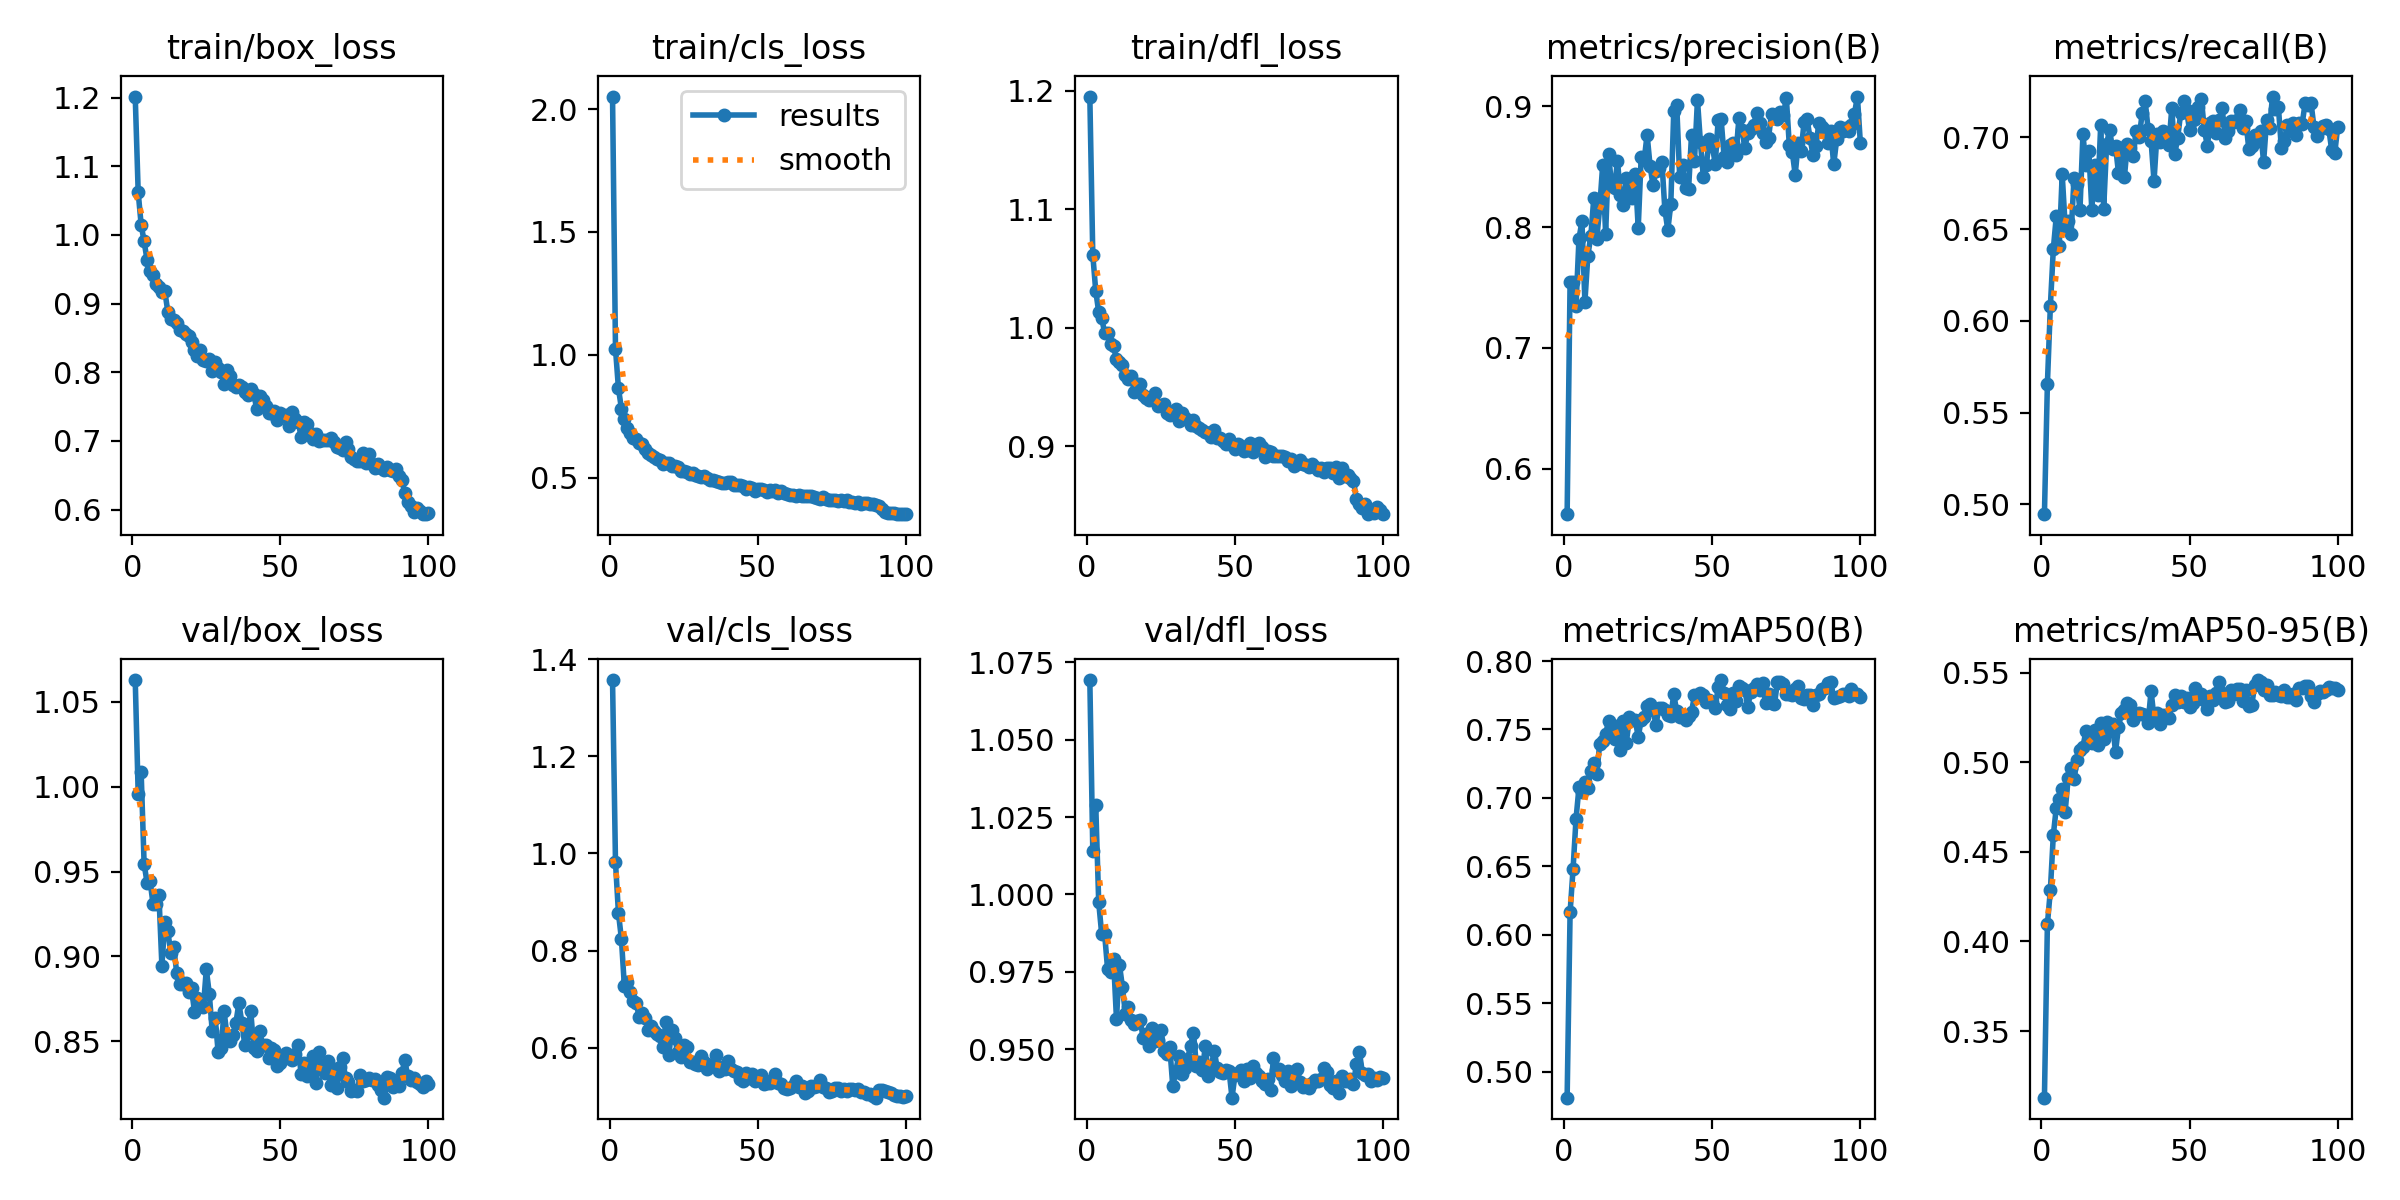

The data file committed next to this chart (first rows):
epoch, time, train/box_loss, train/cls_loss, train/dfl_loss, metrics/precision(B), metrics/recall(B), metrics/mAP50(B), metrics/mAP50-95(B), val/box_loss, val/cls_loss, val/dfl_loss, lr/pg0, lr/pg1, lr/pg2
1, 47.33, 1.202, 2.051, 1.195, 0.5622, 0.4947, 0.4809, 0.3129, 1.063, 1.357, 1.069, 0.0002184, 0.0002184, 0.0002184
2, 73.16, 1.062, 1.024, 1.061, 0.7549, 0.5656, 0.6163, 0.4096, 0.9956, 0.9816, 1.014, 0.0004363, 0.0004363, 0.0004363
3, 105.6, 1.015, 0.8627, 1.031, 0.7542, 0.6079, 0.648, 0.4285, 1.008, 0.8772, 1.029, 0.0006499, 0.0006499, 0.0006499
4, 137.1, 0.9906, 0.781, 1.013, 0.7349, 0.6391, 0.6846, 0.4594, 0.9544, 0.8242, 0.9974, 0.0006472, 0.0006472, 0.0006472
5, 168.5, 0.9634, 0.7367, 1.008, 0.7904, 0.6569, 0.7077, 0.4746, 0.9435, 0.7264, 0.9873, 0.0006406, 0.0006406, 0.0006406
6, 199.3, 0.9482, 0.7031, 0.9957, 0.8048, 0.6407, 0.7041, 0.4794, 0.9445, 0.7347, 0.9871, 0.000634, 0.000634, 0.000634
7, 229.9, 0.9417, 0.6802, 0.9953, 0.7382, 0.6798, 0.7118, 0.4851, 0.931, 0.7139, 0.9759, 0.0006274, 0.0006274, 0.0006274
8, 261, 0.9286, 0.6627, 0.986, 0.7764, 0.6517, 0.7075, 0.4725, 0.9307, 0.6966, 0.975, 0.0006208, 0.0006208, 0.0006208
9, 292.2, 0.9245, 0.6585, 0.9842, 0.7927, 0.6541, 0.7195, 0.4909, 0.9362, 0.692, 0.9791, 0.0006142, 0.0006142, 0.0006142
10, 323.6, 0.9163, 0.6395, 0.9734, 0.824, 0.6474, 0.7257, 0.4965, 0.8946, 0.6634, 0.9597, 0.0006076, 0.0006076, 0.0006076
11, 355.3, 0.9177, 0.635, 0.971, 0.7904, 0.678, 0.7177, 0.4904, 0.9201, 0.6708, 0.9773, 0.000601, 0.000601, 0.000601
12, 386.2, 0.8883, 0.6168, 0.9685, 0.8163, 0.6745, 0.7395, 0.5013, 0.9149, 0.6607, 0.9702, 0.0005944, 0.0005944, 0.0005944
13, 417.3, 0.8772, 0.5988, 0.9597, 0.8512, 0.6605, 0.7418, 0.5066, 0.9023, 0.6376, 0.9615, 0.0005878, 0.0005878, 0.0005878
14, 448.2, 0.8756, 0.59, 0.9571, 0.7946, 0.7016, 0.747, 0.5087, 0.9053, 0.6452, 0.9636, 0.0005812, 0.0005812, 0.0005812
15, 479.2, 0.8716, 0.5857, 0.9591, 0.8603, 0.6848, 0.7559, 0.5173, 0.8904, 0.6338, 0.9595, 0.0005746, 0.0005746, 0.0005746
16, 510.3, 0.8623, 0.5759, 0.946, 0.8344, 0.6925, 0.7517, 0.5147, 0.8836, 0.6277, 0.9581, 0.000568, 0.000568, 0.000568
17, 541.2, 0.8599, 0.5728, 0.9522, 0.8327, 0.6603, 0.7431, 0.5107, 0.884, 0.625, 0.9593, 0.0005613, 0.0005613, 0.0005613
18, 572.3, 0.855, 0.5536, 0.9525, 0.8549, 0.6847, 0.7529, 0.5177, 0.8842, 0.6013, 0.9595, 0.0005547, 0.0005547, 0.0005547
19, 602.5, 0.8532, 0.5579, 0.9435, 0.8265, 0.6687, 0.7351, 0.5099, 0.879, 0.6532, 0.9537, 0.0005481, 0.0005481, 0.0005481
20, 633.8, 0.8448, 0.5592, 0.9408, 0.8184, 0.7066, 0.7563, 0.5221, 0.8813, 0.5849, 0.9548, 0.0005415, 0.0005415, 0.0005415
21, 664.6, 0.8326, 0.5456, 0.9393, 0.8407, 0.6609, 0.7402, 0.5127, 0.8674, 0.6368, 0.951, 0.0005349, 0.0005349, 0.0005349
22, 695.8, 0.823, 0.5457, 0.9415, 0.8301, 0.6963, 0.7588, 0.5223, 0.8754, 0.6209, 0.9569, 0.0005283, 0.0005283, 0.0005283
23, 727.4, 0.8326, 0.5439, 0.9451, 0.8237, 0.7041, 0.7571, 0.5177, 0.8724, 0.5908, 0.9528, 0.0005217, 0.0005217, 0.0005217
24, 758.9, 0.8178, 0.5261, 0.9341, 0.8444, 0.6936, 0.7571, 0.5211, 0.87, 0.5803, 0.953, 0.0005151, 0.0005151, 0.0005151
25, 791, 0.8158, 0.527, 0.9348, 0.7993, 0.6951, 0.7444, 0.5059, 0.8924, 0.6066, 0.9562, 0.0005085, 0.0005085, 0.0005085
26, 822.1, 0.8186, 0.5246, 0.936, 0.8579, 0.6807, 0.7569, 0.5196, 0.8781, 0.6011, 0.9495, 0.0005019, 0.0005019, 0.0005019
27, 854, 0.8022, 0.5146, 0.9283, 0.8554, 0.694, 0.7589, 0.5274, 0.8559, 0.57, 0.9485, 0.0004953, 0.0004953, 0.0004953
28, 884.6, 0.8147, 0.5166, 0.9265, 0.8765, 0.6783, 0.7673, 0.529, 0.8638, 0.5698, 0.9506, 0.0004887, 0.0004887, 0.0004887
29, 915.6, 0.8065, 0.5099, 0.9278, 0.8508, 0.6962, 0.7689, 0.5332, 0.8436, 0.5657, 0.9381, 0.0004821, 0.0004821, 0.0004821
30, 946.7, 0.8008, 0.5069, 0.9316, 0.8346, 0.6943, 0.7641, 0.5319, 0.8461, 0.5654, 0.9428, 0.0004755, 0.0004755, 0.0004755
31, 977.8, 0.7822, 0.5015, 0.9214, 0.8462, 0.69, 0.7536, 0.5233, 0.8678, 0.5821, 0.948, 0.0004689, 0.0004689, 0.0004689
32, 1010, 0.8037, 0.5069, 0.9282, 0.8491, 0.7032, 0.7658, 0.5265, 0.8529, 0.5697, 0.9421, 0.0004623, 0.0004623, 0.0004623
33, 1041, 0.7942, 0.4979, 0.9236, 0.8542, 0.7001, 0.7654, 0.5273, 0.8504, 0.5573, 0.9438, 0.0004557, 0.0004557, 0.0004557
34, 1072, 0.7811, 0.4894, 0.9225, 0.8142, 0.713, 0.7646, 0.5268, 0.8538, 0.5631, 0.9468, 0.0004491, 0.0004491, 0.0004491
35, 1102, 0.7781, 0.4891, 0.9179, 0.7975, 0.7197, 0.7606, 0.5264, 0.8611, 0.5656, 0.9512, 0.0004425, 0.0004425, 0.0004425
36, 1134, 0.7813, 0.487, 0.9221, 0.8191, 0.7045, 0.7596, 0.522, 0.8725, 0.5861, 0.9552, 0.0004359, 0.0004359, 0.0004359
37, 1165, 0.7793, 0.4832, 0.9169, 0.8959, 0.6981, 0.7757, 0.5397, 0.861, 0.5529, 0.9446, 0.0004293, 0.0004293, 0.0004293
38, 1196, 0.7715, 0.4798, 0.915, 0.9008, 0.6761, 0.7632, 0.5248, 0.8476, 0.5599, 0.9459, 0.0004227, 0.0004227, 0.0004227
39, 1227, 0.7666, 0.4792, 0.9134, 0.8415, 0.7018, 0.7595, 0.5277, 0.8548, 0.5557, 0.9433, 0.0004161, 0.0004161, 0.0004161
40, 1257, 0.7751, 0.4838, 0.9121, 0.8518, 0.6975, 0.7601, 0.5215, 0.8679, 0.5731, 0.9511, 0.0004095, 0.0004095, 0.0004095
41, 1288, 0.7685, 0.4812, 0.9113, 0.8326, 0.7033, 0.7572, 0.5264, 0.846, 0.5573, 0.9414, 0.0004029, 0.0004029, 0.0004029
42, 1319, 0.7472, 0.4698, 0.9076, 0.8313, 0.6985, 0.7597, 0.525, 0.8444, 0.5521, 0.9444, 0.0003963, 0.0003963, 0.0003963
43, 1350, 0.7648, 0.47, 0.9135, 0.8766, 0.6956, 0.7629, 0.5245, 0.8564, 0.5509, 0.9496, 0.0003897, 0.0003897, 0.0003897
44, 1382, 0.7596, 0.4685, 0.9071, 0.8551, 0.7158, 0.775, 0.5322, 0.8476, 0.5358, 0.9439, 0.0003831, 0.0003831, 0.0003831
45, 1411, 0.7514, 0.4645, 0.9067, 0.9054, 0.6908, 0.7738, 0.5377, 0.8478, 0.5326, 0.9427, 0.0003765, 0.0003765, 0.0003765
46, 1443, 0.7409, 0.4546, 0.9044, 0.8702, 0.6998, 0.777, 0.5338, 0.84, 0.547, 0.9424, 0.0003699, 0.0003699, 0.0003699
47, 1474, 0.7405, 0.4606, 0.902, 0.8411, 0.7133, 0.7749, 0.5369, 0.8459, 0.5377, 0.9433, 0.0003632, 0.0003632, 0.0003632
48, 1504, 0.7441, 0.4588, 0.9059, 0.8513, 0.7195, 0.7701, 0.5336, 0.845, 0.5468, 0.9432, 0.0003566, 0.0003566, 0.0003566
49, 1537, 0.7304, 0.4462, 0.9014, 0.8734, 0.7146, 0.7714, 0.536, 0.8354, 0.5321, 0.9344, 0.00035, 0.00035, 0.00035
50, 1568, 0.741, 0.4524, 0.8979, 0.8675, 0.7037, 0.7703, 0.5308, 0.8375, 0.5374, 0.9416, 0.0003434, 0.0003434, 0.0003434
51, 1599, 0.7359, 0.4515, 0.9019, 0.8524, 0.7094, 0.7659, 0.5327, 0.8394, 0.5436, 0.9423, 0.0003368, 0.0003368, 0.0003368
52, 1630, 0.7384, 0.4501, 0.9005, 0.8888, 0.71, 0.7808, 0.5417, 0.8432, 0.5246, 0.9434, 0.0003302, 0.0003302, 0.0003302
53, 1661, 0.7211, 0.4431, 0.8962, 0.8892, 0.7165, 0.7861, 0.5376, 0.8412, 0.5273, 0.9398, 0.0003236, 0.0003236, 0.0003236
54, 1690, 0.7416, 0.4483, 0.8965, 0.8581, 0.7206, 0.7764, 0.5382, 0.8393, 0.5268, 0.9437, 0.000317, 0.000317, 0.000317
55, 1721, 0.7316, 0.4466, 0.9028, 0.8539, 0.7038, 0.7676, 0.5349, 0.8428, 0.5344, 0.9408, 0.0003104, 0.0003104, 0.0003104
56, 1753, 0.7278, 0.4475, 0.8955, 0.8681, 0.6954, 0.765, 0.5298, 0.8479, 0.5455, 0.9448, 0.0003038, 0.0003038, 0.0003038
57, 1784, 0.7065, 0.4382, 0.8977, 0.8699, 0.7079, 0.7764, 0.5368, 0.8307, 0.5267, 0.9425, 0.0002972, 0.0002972, 0.0002972
58, 1815, 0.7274, 0.4459, 0.9029, 0.8601, 0.7087, 0.7706, 0.5349, 0.8373, 0.5254, 0.9415, 0.0002906, 0.0002906, 0.0002906
59, 1845, 0.7251, 0.4384, 0.8992, 0.8901, 0.7025, 0.782, 0.5388, 0.8295, 0.5178, 0.9398, 0.000284, 0.000284, 0.000284
60, 1877, 0.7114, 0.4344, 0.8907, 0.8808, 0.7094, 0.7801, 0.5445, 0.8343, 0.516, 0.9388, 0.0002774, 0.0002774, 0.0002774
... 40 more rows
